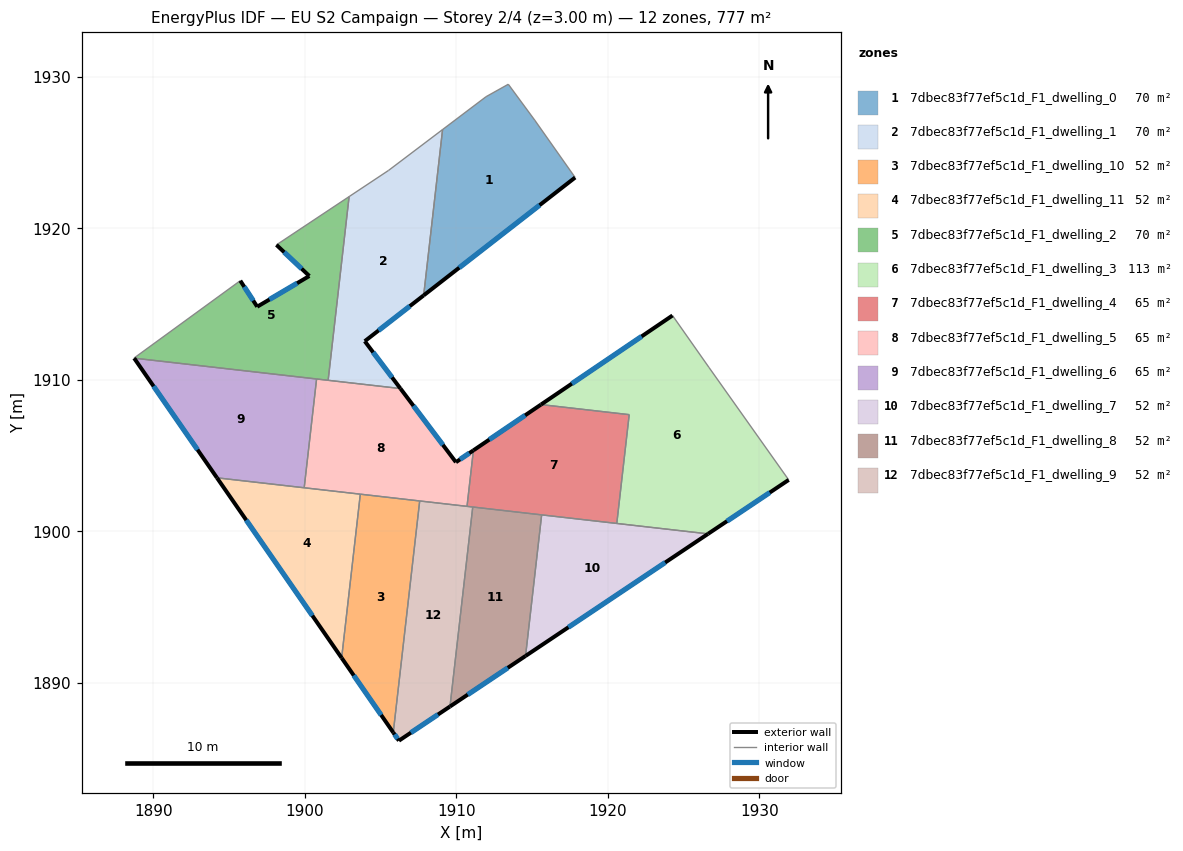
=== STOREY PLAN SPEC (per zone: floor XY polygon, exterior-wall plan segments, windows/doors) ===
zone 1: 7dbec83f77ef5c1d_F1_dwelling_0  (70.4 m²)
  floor: (1915.18, 1927.14) (1917.84, 1923.36) (1907.84, 1915.58) (1909.09, 1926.53) (1911.96, 1928.70) (1913.43, 1929.52)
  exterior wall: (1907.84, 1915.58) – (1917.84, 1923.36)  [12.7 m]
    window: (1910.19, 1917.41) – (1915.50, 1921.53)  [10.7 m²]
  interior walls: 5
zone 2: 7dbec83f77ef5c1d_F1_dwelling_1  (70.4 m²)
  floor: (1909.09, 1926.53) (1907.84, 1915.58) (1903.95, 1912.55) (1906.31, 1909.43) (1901.53, 1909.97) (1902.92, 1922.10) (1905.53, 1923.83)
  exterior wall: (1903.95, 1912.55) – (1907.84, 1915.58)  [4.9 m]
    window: (1904.87, 1913.26) – (1906.93, 1914.87)  [4.2 m²]
  exterior wall: (1906.31, 1909.43) – (1903.95, 1912.55)  [3.9 m]
    window: (1905.75, 1910.16) – (1904.51, 1911.82)  [3.3 m²]
  interior walls: 5
zone 3: 7dbec83f77ef5c1d_F1_dwelling_10  (51.8 m²)
  floor: (1907.58, 1902.00) (1905.83, 1886.71) (1902.42, 1891.64) (1903.66, 1902.45)
  exterior wall: (1902.42, 1891.64) – (1905.83, 1886.71)  [6.0 m]
    window: (1903.23, 1890.48) – (1905.03, 1887.87)  [5.1 m²]
  interior walls: 3
zone 4: 7dbec83f77ef5c1d_F1_dwelling_11  (51.8 m²)
  floor: (1903.66, 1902.45) (1902.42, 1891.64) (1894.19, 1903.53)
  exterior wall: (1894.19, 1903.53) – (1902.42, 1891.64)  [14.5 m]
    window: (1896.13, 1900.74) – (1900.49, 1894.43)  [12.2 m²]
  interior walls: 3
zone 5: 7dbec83f77ef5c1d_F1_dwelling_2  (70.4 m²)
  floor: (1902.92, 1922.10) (1901.53, 1909.97) (1888.72, 1911.44) (1895.73, 1916.55) (1896.85, 1914.83) (1900.29, 1916.86) (1898.12, 1918.91)
  exterior wall: (1898.12, 1918.91) – (1900.29, 1916.86)  [3.0 m]
    window: (1898.63, 1918.43) – (1899.78, 1917.34)  [2.5 m²]
  exterior wall: (1896.85, 1914.83) – (1895.73, 1916.55)  [2.0 m]
    window: (1896.59, 1915.23) – (1896.00, 1916.14)  [1.7 m²]
  exterior wall: (1900.29, 1916.86) – (1896.85, 1914.83)  [4.0 m]
    window: (1899.48, 1916.38) – (1897.66, 1915.31)  [3.4 m²]
  interior walls: 5
zone 6: 7dbec83f77ef5c1d_F1_dwelling_3  (112.7 m²)
  floor: (1926.68, 1910.82) (1931.94, 1903.39) (1926.62, 1899.83) (1920.59, 1900.52) (1921.41, 1907.70) (1915.59, 1908.37) (1924.27, 1914.25)
  exterior wall: (1926.62, 1899.83) – (1931.94, 1903.39)  [6.4 m]
    window: (1927.87, 1900.67) – (1930.69, 1902.56)  [5.4 m²]
  exterior wall: (1924.27, 1914.25) – (1915.59, 1908.37)  [10.5 m]
    window: (1922.23, 1912.87) – (1917.63, 1909.75)  [8.8 m²]
  interior walls: 5
zone 7: 7dbec83f77ef5c1d_F1_dwelling_4  (64.8 m²)
  floor: (1921.41, 1907.70) (1920.59, 1900.52) (1910.70, 1901.65) (1911.13, 1905.34) (1915.59, 1908.37)
  exterior wall: (1915.59, 1908.37) – (1911.13, 1905.34)  [5.4 m]
    window: (1914.54, 1907.66) – (1912.17, 1906.05)  [4.5 m²]
  interior walls: 6
zone 8: 7dbec83f77ef5c1d_F1_dwelling_5  (64.8 m²)
  floor: (1911.13, 1905.34) (1910.70, 1901.65) (1899.95, 1902.88) (1900.77, 1910.06) (1906.31, 1909.43) (1909.97, 1904.56)
  exterior wall: (1909.97, 1904.56) – (1906.31, 1909.43)  [6.1 m]
    window: (1909.11, 1905.71) – (1907.17, 1908.28)  [5.1 m²]
  exterior wall: (1911.13, 1905.34) – (1909.97, 1904.56)  [1.4 m]
    window: (1910.85, 1905.16) – (1910.24, 1904.75)  [1.2 m²]
  interior walls: 7
zone 9: 7dbec83f77ef5c1d_F1_dwelling_6  (64.8 m²)
  floor: (1900.77, 1910.06) (1899.95, 1902.88) (1894.19, 1903.53) (1888.72, 1911.43)
  exterior wall: (1888.72, 1911.43) – (1894.19, 1903.53)  [9.6 m]
    window: (1890.01, 1909.58) – (1892.91, 1905.39)  [8.1 m²]
  interior walls: 3
zone 10: 7dbec83f77ef5c1d_F1_dwelling_7  (51.8 m²)
  floor: (1926.62, 1899.83) (1914.57, 1891.77) (1915.63, 1901.08)
  exterior wall: (1914.57, 1891.77) – (1926.62, 1899.83)  [14.5 m]
    window: (1917.40, 1893.66) – (1923.79, 1897.94)  [12.2 m²]
  interior walls: 3
zone 11: 7dbec83f77ef5c1d_F1_dwelling_8  (51.8 m²)
  floor: (1915.63, 1901.08) (1914.57, 1891.77) (1909.58, 1888.43) (1911.08, 1901.61)
  exterior wall: (1909.58, 1888.43) – (1914.57, 1891.77)  [6.0 m]
    window: (1910.75, 1889.22) – (1913.40, 1890.99)  [5.1 m²]
  interior walls: 3
zone 12: 7dbec83f77ef5c1d_F1_dwelling_9  (51.8 m²)
  floor: (1911.08, 1901.61) (1909.58, 1888.43) (1906.21, 1886.17) (1905.83, 1886.71) (1907.58, 1902.00)
  exterior wall: (1905.83, 1886.71) – (1906.21, 1886.17)  [0.7 m]
    window: (1905.92, 1886.59) – (1906.12, 1886.30)  [0.6 m²]
  exterior wall: (1906.21, 1886.17) – (1909.58, 1888.43)  [4.1 m]
    window: (1907.00, 1886.70) – (1908.79, 1887.90)  [3.4 m²]
  interior walls: 4

=== DERIVED (storey summary) ===
Building: EU S2 Campaign
Storey: 2 of 4  (floor level z = 3.00 m)
Storey gross floor area: 777.5 m²
Zones on this storey: 12
  - 7dbec83f77ef5c1d_F1_dwelling_0: floor 70.4 m²; exterior wall 12.7 m (38.0 m²); 1 window(s) 10.7 m²; WWR 28.1%
  - 7dbec83f77ef5c1d_F1_dwelling_1: floor 70.4 m²; exterior wall 8.8 m (26.5 m²); 2 window(s) 7.5 m²; WWR 28.1%
  - 7dbec83f77ef5c1d_F1_dwelling_10: floor 51.8 m²; exterior wall 6.0 m (18.0 m²); 1 window(s) 5.1 m²; WWR 28.1%
  - 7dbec83f77ef5c1d_F1_dwelling_11: floor 51.8 m²; exterior wall 14.5 m (43.4 m²); 1 window(s) 12.2 m²; WWR 28.1%
  - 7dbec83f77ef5c1d_F1_dwelling_2: floor 70.4 m²; exterior wall 9.0 m (27.1 m²); 3 window(s) 7.6 m²; WWR 28.1%
  - 7dbec83f77ef5c1d_F1_dwelling_3: floor 112.7 m²; exterior wall 16.9 m (50.7 m²); 2 window(s) 14.3 m²; WWR 28.1%
  - 7dbec83f77ef5c1d_F1_dwelling_4: floor 64.8 m²; exterior wall 5.4 m (16.2 m²); 1 window(s) 4.5 m²; WWR 28.1%
  - 7dbec83f77ef5c1d_F1_dwelling_5: floor 64.8 m²; exterior wall 7.5 m (22.5 m²); 2 window(s) 6.3 m²; WWR 28.1%
  - 7dbec83f77ef5c1d_F1_dwelling_6: floor 64.8 m²; exterior wall 9.6 m (28.8 m²); 1 window(s) 8.1 m²; WWR 28.1%
  - 7dbec83f77ef5c1d_F1_dwelling_7: floor 51.8 m²; exterior wall 14.5 m (43.5 m²); 1 window(s) 12.2 m²; WWR 28.1%
  - 7dbec83f77ef5c1d_F1_dwelling_8: floor 51.8 m²; exterior wall 6.0 m (18.0 m²); 1 window(s) 5.1 m²; WWR 28.1%
  - 7dbec83f77ef5c1d_F1_dwelling_9: floor 51.8 m²; exterior wall 4.7 m (14.1 m²); 2 window(s) 4.0 m²; WWR 28.1%
Zone adjacency (shared interzone walls):
  - 7dbec83f77ef5c1d_F1_dwelling_0 ↔ 7dbec83f77ef5c1d_F1_dwelling_1
  - 7dbec83f77ef5c1d_F1_dwelling_1 ↔ 7dbec83f77ef5c1d_F1_dwelling_2
  - 7dbec83f77ef5c1d_F1_dwelling_1 ↔ 7dbec83f77ef5c1d_F1_dwelling_5
  - 7dbec83f77ef5c1d_F1_dwelling_10 ↔ 7dbec83f77ef5c1d_F1_dwelling_11
  - 7dbec83f77ef5c1d_F1_dwelling_10 ↔ 7dbec83f77ef5c1d_F1_dwelling_5
  - 7dbec83f77ef5c1d_F1_dwelling_10 ↔ 7dbec83f77ef5c1d_F1_dwelling_9
  - 7dbec83f77ef5c1d_F1_dwelling_11 ↔ 7dbec83f77ef5c1d_F1_dwelling_5
  - 7dbec83f77ef5c1d_F1_dwelling_11 ↔ 7dbec83f77ef5c1d_F1_dwelling_6
  - 7dbec83f77ef5c1d_F1_dwelling_2 ↔ 7dbec83f77ef5c1d_F1_dwelling_5
  - 7dbec83f77ef5c1d_F1_dwelling_2 ↔ 7dbec83f77ef5c1d_F1_dwelling_6
  - 7dbec83f77ef5c1d_F1_dwelling_3 ↔ 7dbec83f77ef5c1d_F1_dwelling_4
  - 7dbec83f77ef5c1d_F1_dwelling_3 ↔ 7dbec83f77ef5c1d_F1_dwelling_7
  - 7dbec83f77ef5c1d_F1_dwelling_4 ↔ 7dbec83f77ef5c1d_F1_dwelling_5
  - 7dbec83f77ef5c1d_F1_dwelling_4 ↔ 7dbec83f77ef5c1d_F1_dwelling_7
  - 7dbec83f77ef5c1d_F1_dwelling_4 ↔ 7dbec83f77ef5c1d_F1_dwelling_8
  - 7dbec83f77ef5c1d_F1_dwelling_4 ↔ 7dbec83f77ef5c1d_F1_dwelling_9
  - 7dbec83f77ef5c1d_F1_dwelling_5 ↔ 7dbec83f77ef5c1d_F1_dwelling_6
  - 7dbec83f77ef5c1d_F1_dwelling_5 ↔ 7dbec83f77ef5c1d_F1_dwelling_9
  - 7dbec83f77ef5c1d_F1_dwelling_7 ↔ 7dbec83f77ef5c1d_F1_dwelling_8
  - 7dbec83f77ef5c1d_F1_dwelling_8 ↔ 7dbec83f77ef5c1d_F1_dwelling_9